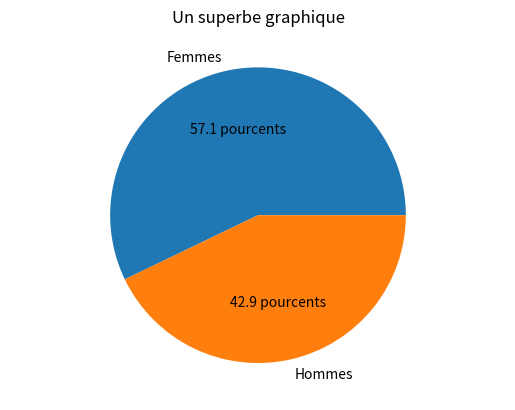
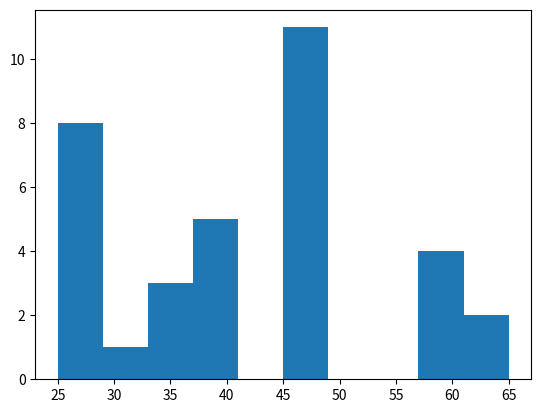

Reproduce these figures in Python, in order.
# -*- coding: utf-8 -*-

import matplotlib.pyplot as plt
import seaborn as sns

fig, ax = plt.subplots()
ax.axis("equal")
ax.pie([24, 18],
        labels = ["Femmes", "Hommes"],
        autopct="%1.1f pourcents")
plt.title("Un superbe graphique")
plt.show()


ages = [25, 65, 26, 26, 46, 37, 36, 36, 28, 28, 57, 37, 48, 48, 37, 28, 60,
       25, 65, 46, 26, 46, 37, 36, 37, 29, 58, 47, 47, 48, 48, 47, 48, 60]

fig, ax = plt.subplots()
ax.hist(ages)
plt.show()